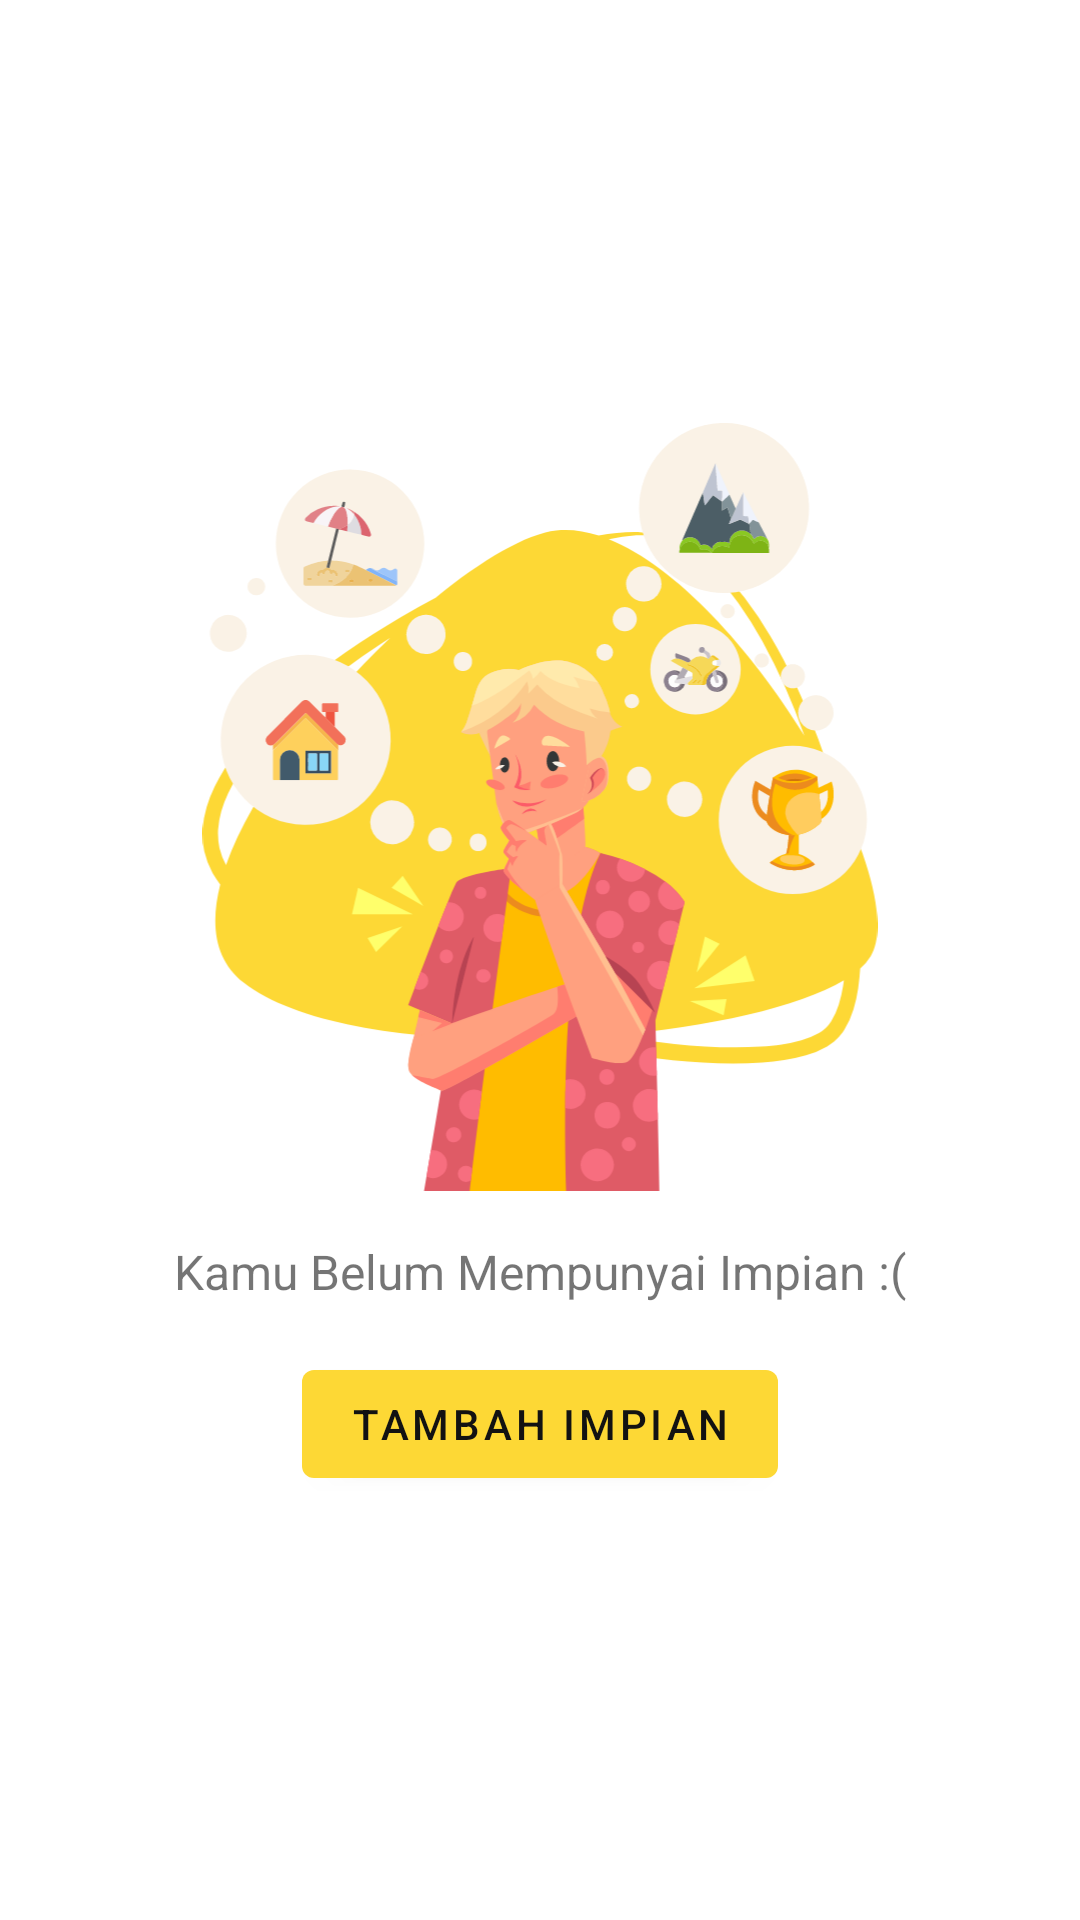

Layout XML and referenced resources for this Android screen:
<!-- AndroidManifest.xml: application theme Theme.Impian -->
<!-- res/layout/empty_view.xml -->
<?xml version="1.0" encoding="utf-8"?>
<LinearLayout xmlns:android="http://schemas.android.com/apk/res/android"
    android:layout_width="match_parent"
    android:layout_height="match_parent"
    android:id="@+id/linearParent"
    xmlns:app="http://schemas.android.com/apk/res-auto"
    android:gravity="center"
    android:orientation="vertical">

    <ImageView
        android:layout_width="256dp"
        android:layout_height="256dp"
        android:src="@drawable/ic_lets_add_goals" />

    <TextView
        android:id="@+id/textView"
        android:layout_width="wrap_content"
        android:layout_height="wrap_content"
        android:layout_margin="16dp"
        android:text="@string/goals_not_found"
        android:textSize="16sp" />

    <com.google.android.material.button.MaterialButton
        android:id="@+id/button"
        android:layout_width="wrap_content"
        android:layout_height="wrap_content"
        android:text="@string/add_goals"
        android:textColor="@color/black"
        app:backgroundTint="@color/yellow_600" />

</LinearLayout>
<!-- resources referenced by this layout -->
<resources>
  <color name="black">#121212</color>
  <color name="yellow_600">#fdd835</color>
  <!-- drawable ic_lets_add_goals: vector/xml drawable (drawable, 57437 chars, omitted) -->
  <string name="add_goals">Tambah Impian</string>
  <string name="goals_not_found">Kamu Belum Mempunyai Impian :(</string>
  <style name="Theme.Impian" parent="Theme.MaterialComponents.DayNight.DarkActionBar">
          
          <item name="colorPrimary">@color/white</item>
          <item name="colorPrimaryVariant">@color/yellow_600</item>
          <item name="colorOnPrimary">@color/yellow_800</item>
          
          <item name="colorSecondary">@color/teal_200</item>
          <item name="colorSecondaryVariant">@color/teal_700</item>
          <item name="colorOnSecondary">@color/black</item>
          
          <item name="android:statusBarColor" tools:targetApi="l">?attr/colorPrimaryVariant</item>
          <item name="bottomSheetDialogTheme">@style/AppBottomSheetDialogTheme</item>
          
      </style>
  <color name="white">#FFFFFFFF</color>
  <color name="yellow_800">#c49000</color>
  <color name="teal_200">#FF03DAC5</color>
  <color name="teal_700">#FF018786</color>
  <style name="AppBottomSheetDialogTheme" parent="Theme.Design.Light.BottomSheetDialog">
          <item name="bottomSheetStyle">@style/AppModalStyle</item>
      </style>
  <style name="AppModalStyle" parent="Widget.Design.BottomSheet.Modal">
          <item name="android:background">@drawable/top_radius</item>
      </style>
</resources>
